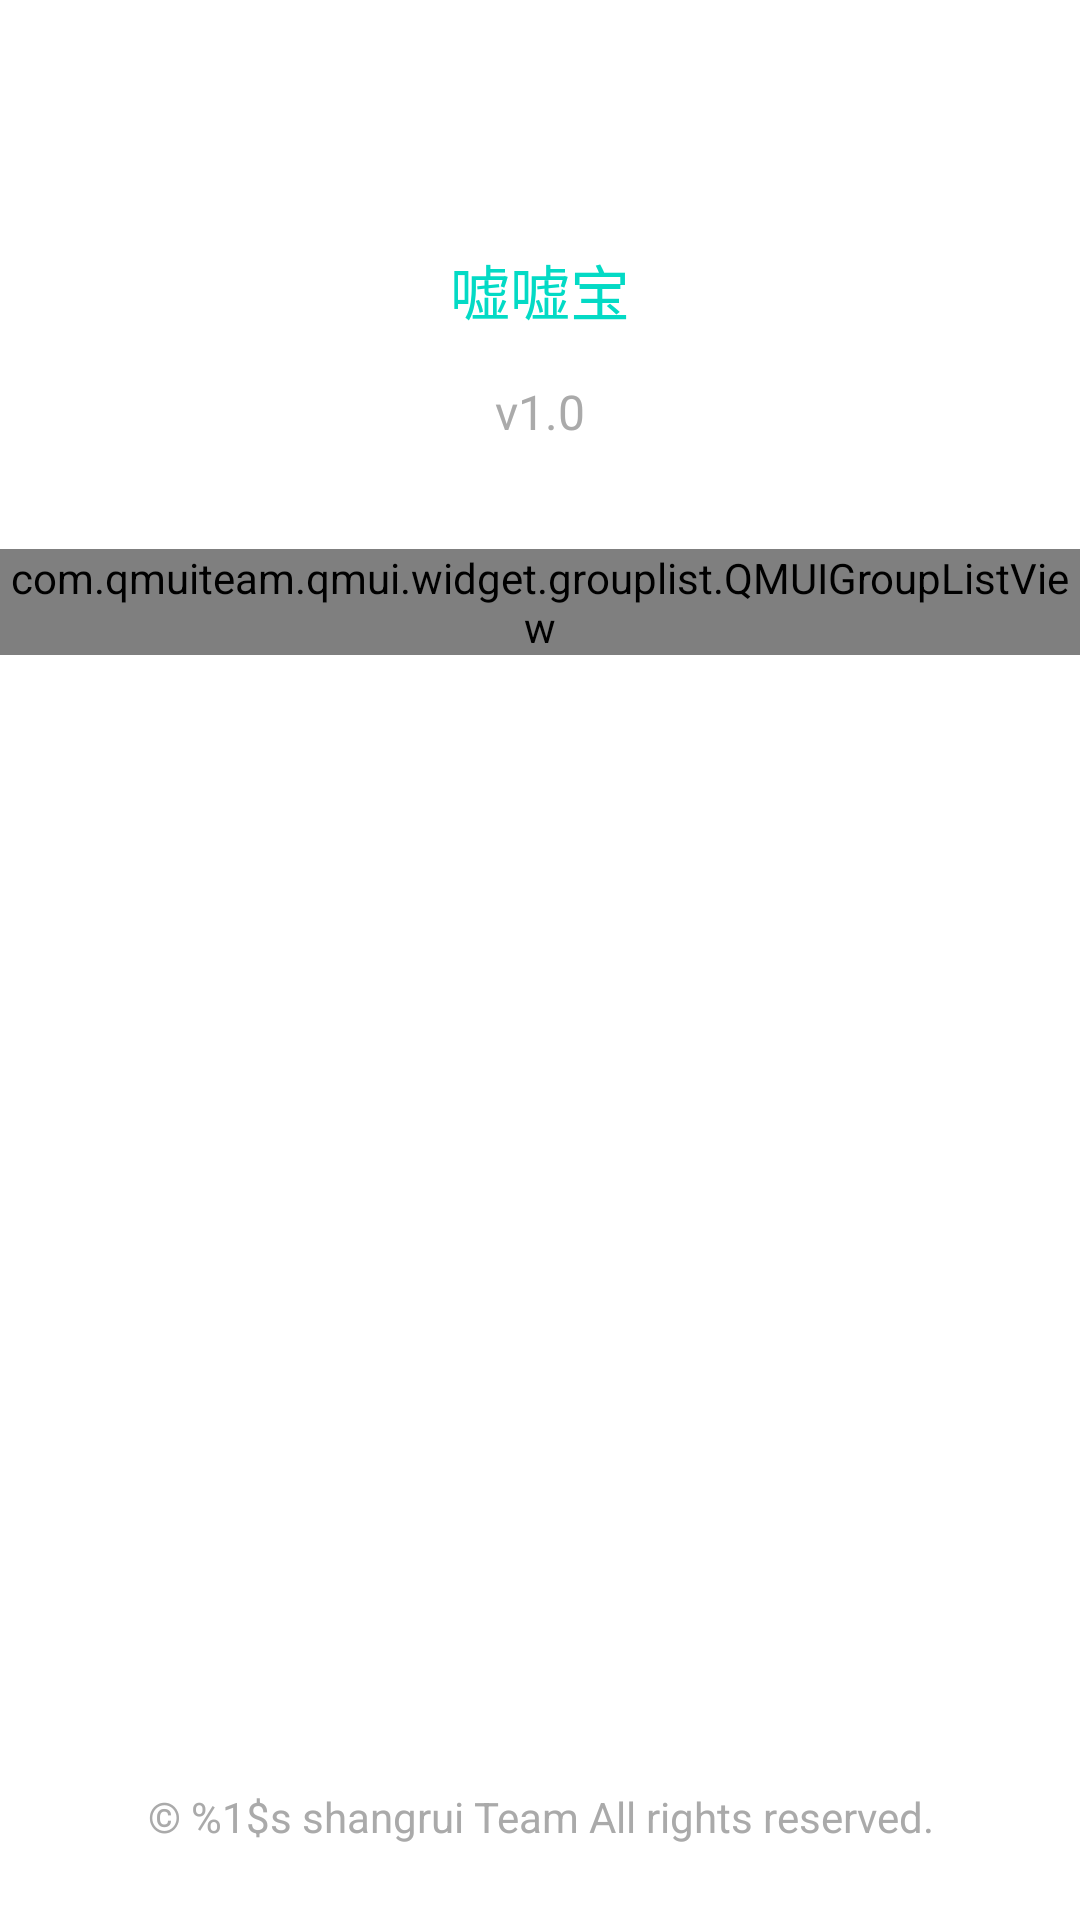

Produce the Android XML layout that renders to this screen, including the resource entries it uses.
<!-- AndroidManifest.xml: application theme AppTheme -->
<!-- res/layout/activity_about_us.xml -->
<?xml version="1.0" encoding="utf-8"?>
<LinearLayout xmlns:android="http://schemas.android.com/apk/res/android"
    xmlns:app="http://schemas.android.com/apk/res-auto"
    xmlns:tools="http://schemas.android.com/tools"
    android:layout_width="match_parent"
    android:layout_height="match_parent"
    android:background="#ffffff"
    android:gravity="center_horizontal"
    android:orientation="vertical"
    tools:context="com.example.tonyjia.camerademo.AboutUsActivity">

    <ScrollView
        android:layout_width="match_parent"
        android:layout_height="match_parent"
        android:fillViewport="true"
        android:fitsSystemWindows="true">

        <LinearLayout
            android:layout_width="match_parent"
            android:layout_height="wrap_content"
            android:gravity="center_horizontal"
            android:orientation="vertical"
            android:paddingBottom="25dp"
            android:paddingTop="70dp">

            <ImageView
                android:layout_width="wrap_content"
                android:layout_height="wrap_content"
                android:contentDescription="Logo"
                android:src="@mipmap/ic_launcher" />

            <TextView
                android:layout_width="wrap_content"
                android:layout_height="wrap_content"
                android:layout_marginTop="12dp"
                android:text="嘘嘘宝"
                android:textColor="@color/colorAccent"
                android:textSize="20sp" />

            <TextView
                android:id="@+id/version"
                android:layout_width="wrap_content"
                android:layout_height="wrap_content"
                android:layout_marginTop="15dp"
                android:text="v1.0"
                android:textColor="@android:color/darker_gray"
                android:textSize="16sp" />

            <com.qmuiteam.qmui.widget.grouplist.QMUIGroupListView
                android:id="@+id/about_list"
                android:layout_width="match_parent"
                android:layout_height="wrap_content"
                android:layout_marginTop="35dp" />

            <Space
                android:layout_width="match_parent"
                android:layout_height="0dp"
                android:layout_weight="1" />

            <TextView
                android:id="@+id/copyright"
                android:layout_width="match_parent"
                android:layout_height="wrap_content"
                android:layout_marginTop="25dp"
                android:gravity="center_horizontal"
                android:text="@string/about_copyright"
                android:textColor="@android:color/darker_gray" />

        </LinearLayout>

    </ScrollView>

</LinearLayout>
<!-- resources referenced by this layout -->
<resources>
  <string name="about_copyright">© %1$s shangrui Team All rights reserved.</string>
  <style name="AppTheme" parent="Theme.AppCompat.Light.DarkActionBar">
          
          <item name="colorPrimary">@color/colorPrimary</item>
          <item name="colorPrimaryDark">@color/colorPrimaryDark</item>
          <item name="colorAccent">@color/colorAccent</item>
          <item name="android:windowBackground">@color/colorBlack</item>
          <item name="windowActionBar">false</item>
          <item name="windowNoTitle">true</item>
      </style>
  <!-- not gathered from this repository: default colours our renderer supplied (Android Studio template values) -->
  <color name="colorPrimary">#FF6200EE</color>
  <color name="colorPrimaryDark">#FF3700B3</color>
  <color name="colorAccent">#FF03DAC5</color>
</resources>
